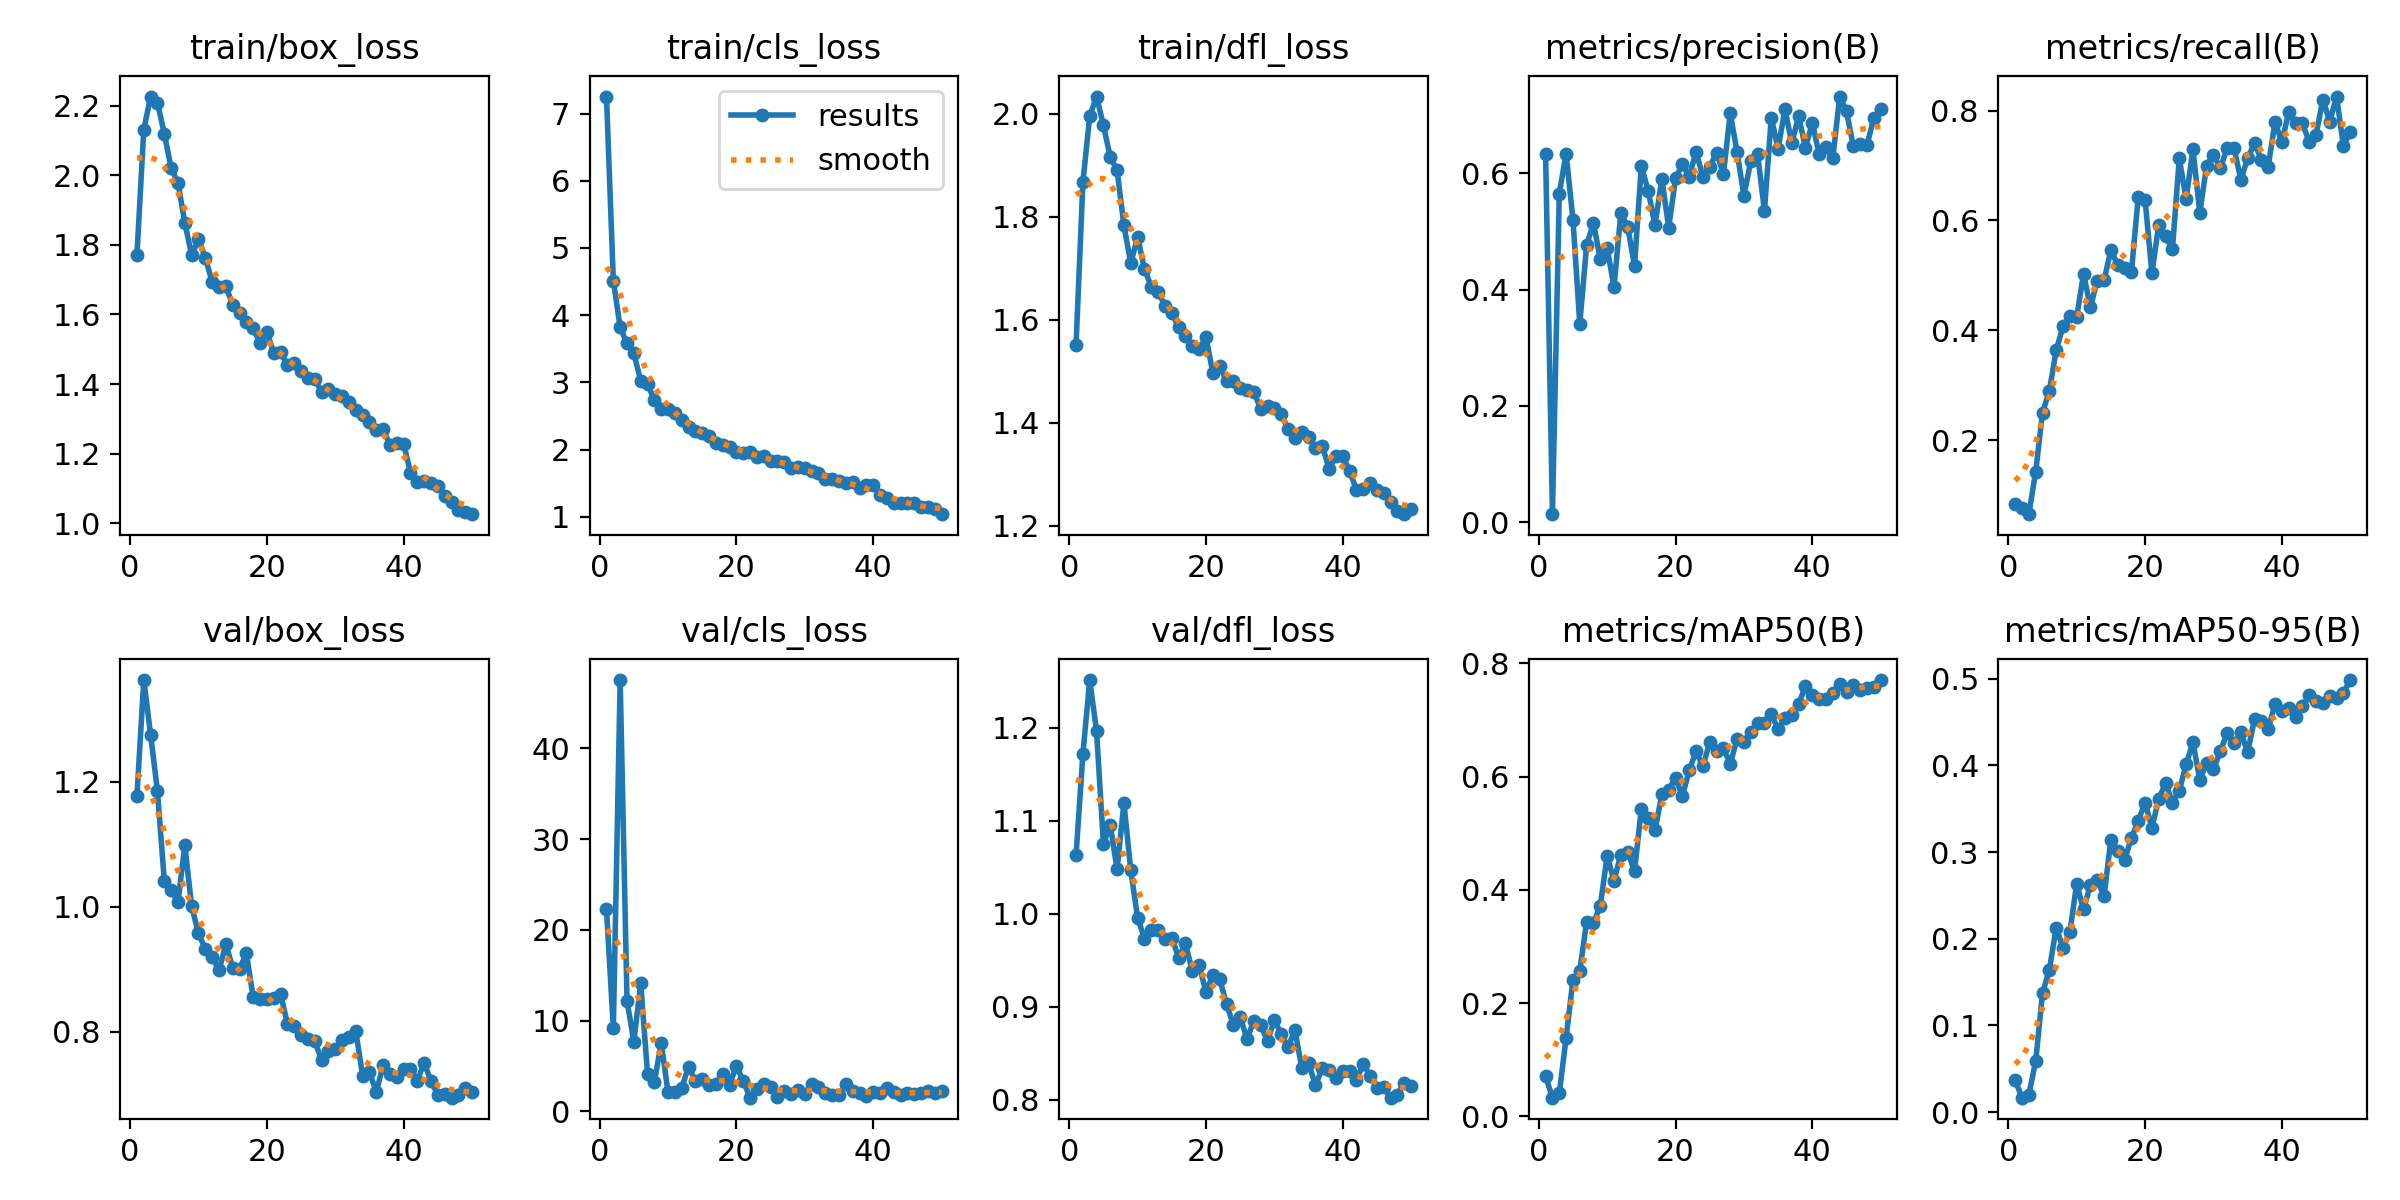

Data behind this chart, as committed beside it:
epoch, time, train/box_loss, train/cls_loss, train/dfl_loss, metrics/precision(B), metrics/recall(B), metrics/mAP50(B), metrics/mAP50-95(B), val/box_loss, val/cls_loss, val/dfl_loss, lr/pg0, lr/pg1, lr/pg2
1, 72.2, 1.772, 7.253, 1.552, 0.6327, 0.08462, 0.07031, 0.03697, 1.178, 22.28, 1.063, 0.0005541, 0.0005541, 0.0005541
2, 137.5, 2.132, 4.513, 1.867, 0.01374, 0.07692, 0.03286, 0.01669, 1.363, 9.141, 1.172, 0.001088, 0.001088, 0.001088
3, 201.7, 2.227, 3.817, 1.995, 0.5652, 0.06538, 0.04067, 0.02026, 1.275, 47.51, 1.251, 0.001599, 0.001599, 0.001599
4, 266.1, 2.209, 3.579, 2.033, 0.6342, 0.1423, 0.1385, 0.05844, 1.185, 12.16, 1.196, 0.001568, 0.001568, 0.001568
5, 330.1, 2.12, 3.431, 1.978, 0.5204, 0.25, 0.2408, 0.1371, 1.042, 7.691, 1.075, 0.001535, 0.001535, 0.001535
6, 394.2, 2.021, 3.027, 1.916, 0.3412, 0.2897, 0.2569, 0.1641, 1.027, 14.1, 1.096, 0.001502, 0.001502, 0.001502
7, 458.5, 1.978, 2.969, 1.89, 0.4769, 0.3634, 0.3435, 0.2128, 1.008, 4.142, 1.048, 0.001469, 0.001469, 0.001469
8, 522.5, 1.864, 2.743, 1.783, 0.5145, 0.4075, 0.3407, 0.1894, 1.099, 3.265, 1.119, 0.001436, 0.001436, 0.001436
9, 586.6, 1.77, 2.61, 1.71, 0.4521, 0.4269, 0.372, 0.2077, 1.001, 7.536, 1.047, 0.001403, 0.001403, 0.001403
10, 651.8, 1.817, 2.602, 1.761, 0.4717, 0.4244, 0.4596, 0.2633, 0.9578, 2.099, 0.9957, 0.00137, 0.00137, 0.00137
11, 715.9, 1.763, 2.54, 1.699, 0.4049, 0.5028, 0.4163, 0.2338, 0.9321, 2.187, 0.9733, 0.001337, 0.001337, 0.001337
12, 779.7, 1.694, 2.436, 1.664, 0.532, 0.4423, 0.4619, 0.2621, 0.9206, 2.601, 0.983, 0.001304, 0.001304, 0.001304
13, 843.8, 1.678, 2.335, 1.654, 0.5086, 0.4897, 0.4671, 0.2673, 0.8983, 4.906, 0.9825, 0.001271, 0.001271, 0.001271
14, 907.8, 1.682, 2.277, 1.627, 0.4413, 0.491, 0.4326, 0.2493, 0.9404, 3.328, 0.9733, 0.001238, 0.001238, 0.001238
15, 972.2, 1.627, 2.247, 1.614, 0.6132, 0.5461, 0.5433, 0.3142, 0.903, 3.562, 0.9745, 0.001205, 0.001205, 0.001205
16, 1036, 1.605, 2.205, 1.585, 0.5698, 0.5192, 0.526, 0.3016, 0.9009, 2.905, 0.9527, 0.001172, 0.001172, 0.001172
17, 1100, 1.577, 2.092, 1.568, 0.5115, 0.514, 0.5051, 0.2908, 0.9257, 3.061, 0.9681, 0.001139, 0.001139, 0.001139
18, 1165, 1.561, 2.068, 1.55, 0.5909, 0.5054, 0.5685, 0.3161, 0.8552, 4.133, 0.938, 0.001106, 0.001106, 0.001106
19, 1229, 1.517, 2.038, 1.543, 0.5068, 0.6435, 0.5765, 0.3361, 0.8534, 2.953, 0.945, 0.001073, 0.001073, 0.001073
20, 1293, 1.551, 1.961, 1.566, 0.5919, 0.6375, 0.5982, 0.3566, 0.852, 4.988, 0.9156, 0.00104, 0.00104, 0.00104
21, 1357, 1.489, 1.947, 1.497, 0.6158, 0.5041, 0.5651, 0.328, 0.854, 3.343, 0.9339, 0.001007, 0.001007, 0.001007
22, 1421, 1.492, 1.963, 1.51, 0.5945, 0.5923, 0.611, 0.3615, 0.8606, 1.515, 0.9295, 0.0009739, 0.0009739, 0.0009739
23, 1485, 1.455, 1.894, 1.481, 0.6373, 0.5718, 0.6443, 0.3794, 0.8133, 2.513, 0.9033, 0.0009409, 0.0009409, 0.0009409
24, 1550, 1.46, 1.909, 1.481, 0.5941, 0.5474, 0.6181, 0.3569, 0.8097, 2.979, 0.8804, 0.0009078, 0.0009078, 0.0009078
25, 1614, 1.439, 1.834, 1.467, 0.6107, 0.713, 0.6604, 0.3706, 0.7955, 2.735, 0.8893, 0.0008748, 0.0008748, 0.0008748
26, 1678, 1.419, 1.827, 1.463, 0.636, 0.6387, 0.6456, 0.4012, 0.7886, 1.605, 0.865, 0.0008418, 0.0008418, 0.0008418
27, 1742, 1.415, 1.819, 1.459, 0.5991, 0.7295, 0.6498, 0.4265, 0.7847, 2.243, 0.885, 0.0008088, 0.0008088, 0.0008088
28, 1806, 1.377, 1.733, 1.427, 0.7036, 0.6141, 0.6224, 0.3832, 0.7557, 1.92, 0.88, 0.0007758, 0.0007758, 0.0007758
29, 1870, 1.387, 1.741, 1.433, 0.6365, 0.7, 0.6661, 0.4025, 0.77, 2.384, 0.8633, 0.0007428, 0.0007428, 0.0007428
30, 1934, 1.371, 1.726, 1.429, 0.562, 0.7198, 0.6604, 0.3952, 0.772, 1.962, 0.8854, 0.0007098, 0.0007098, 0.0007098
31, 1998, 1.364, 1.677, 1.416, 0.621, 0.6949, 0.6795, 0.4161, 0.7868, 3.042, 0.871, 0.0006768, 0.0006768, 0.0006768
32, 2062, 1.349, 1.648, 1.388, 0.6328, 0.7322, 0.6945, 0.4368, 0.7917, 2.694, 0.8565, 0.0006438, 0.0006438, 0.0006438
33, 2127, 1.324, 1.564, 1.371, 0.5359, 0.732, 0.6948, 0.4259, 0.8011, 2.043, 0.8751, 0.0006108, 0.0006108, 0.0006108
34, 2192, 1.31, 1.556, 1.382, 0.6957, 0.6745, 0.7104, 0.4379, 0.7299, 1.813, 0.8346, 0.0005778, 0.0005778, 0.0005778
35, 2257, 1.29, 1.528, 1.372, 0.6429, 0.7128, 0.6833, 0.4152, 0.7355, 1.83, 0.8392, 0.0005448, 0.0005448, 0.0005448
36, 2322, 1.269, 1.503, 1.351, 0.7103, 0.7408, 0.7035, 0.4532, 0.7038, 3.006, 0.8157, 0.0005118, 0.0005118, 0.0005118
37, 2387, 1.271, 1.511, 1.355, 0.652, 0.7103, 0.7077, 0.4511, 0.7469, 2.272, 0.8337, 0.0004788, 0.0004788, 0.0004788
38, 2451, 1.223, 1.433, 1.311, 0.6987, 0.6978, 0.7274, 0.4419, 0.7328, 2.059, 0.8324, 0.0004458, 0.0004458, 0.0004458
39, 2515, 1.23, 1.48, 1.335, 0.6441, 0.7795, 0.76, 0.4706, 0.7284, 1.741, 0.8232, 0.0004127, 0.0004127, 0.0004127
40, 2579, 1.228, 1.467, 1.335, 0.6869, 0.7421, 0.7444, 0.4626, 0.7411, 2.107, 0.8306, 0.0003797, 0.0003797, 0.0003797
41, 2680, 1.145, 1.322, 1.307, 0.6334, 0.797, 0.7369, 0.4662, 0.7409, 2.041, 0.8312, 0.0003467, 0.0003467, 0.0003467
42, 2743, 1.119, 1.275, 1.27, 0.645, 0.7771, 0.7362, 0.4559, 0.7221, 2.536, 0.8212, 0.0003137, 0.0003137, 0.0003137
43, 2806, 1.121, 1.205, 1.271, 0.626, 0.7766, 0.748, 0.468, 0.7504, 2.104, 0.8387, 0.0002807, 0.0002807, 0.0002807
44, 2870, 1.114, 1.202, 1.284, 0.7323, 0.7436, 0.7637, 0.4812, 0.7209, 1.83, 0.8254, 0.0002477, 0.0002477, 0.0002477
45, 2934, 1.107, 1.198, 1.269, 0.7067, 0.7562, 0.7496, 0.4742, 0.6992, 2.004, 0.8126, 0.0002147, 0.0002147, 0.0002147
46, 2997, 1.079, 1.203, 1.263, 0.6473, 0.8202, 0.7609, 0.4718, 0.7008, 1.867, 0.8135, 0.0001817, 0.0001817, 0.0001817
47, 3061, 1.061, 1.153, 1.247, 0.6514, 0.7801, 0.7533, 0.4797, 0.6947, 1.988, 0.8022, 0.0001487, 0.0001487, 0.0001487
48, 3124, 1.039, 1.146, 1.228, 0.6491, 0.8255, 0.7561, 0.4775, 0.6989, 2.27, 0.8055, 0.0001157, 0.0001157, 0.0001157
49, 3186, 1.032, 1.115, 1.222, 0.6952, 0.7356, 0.7582, 0.4837, 0.7105, 2.022, 0.8184, 8.26832e-05, 8.26832e-05, 8.26832e-05
50, 3250, 1.026, 1.039, 1.232, 0.711, 0.7615, 0.7703, 0.4983, 0.7039, 2.202, 0.8152, 4.96766e-05, 4.96766e-05, 4.96766e-05
